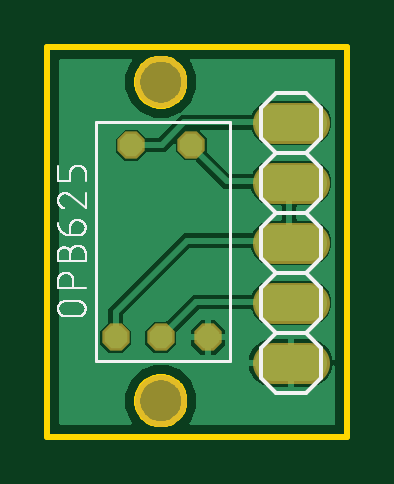
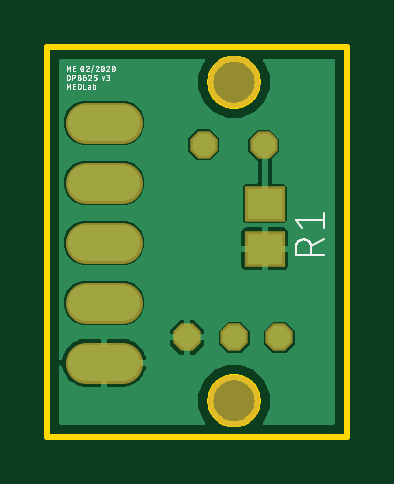
Circuit board: 8 layer files. Board 12.7 x 16.5 mm.
- bottom_copper: copper_bottom.gbr (12097 bytes)
- top_copper: copper_top.gbr (17334 bytes)
- outline: profile.gbr (2750 bytes)
- bottom_silk: silkscreen_bottom.gbr (23463 bytes)
- top_silk: silkscreen_top.gbr (15318 bytes)
- bottom_mask: soldermask_bottom.gbr (600 bytes)
- top_mask: soldermask_top.gbr (530 bytes)
- paste: solderpaste_bottom.gbr (215 bytes)

=== bottom_copper: copper_bottom.gbr (12097 bytes, source omitted) ===
=== top_copper: copper_top.gbr (17334 bytes, source omitted) ===
=== outline: profile.gbr ===
G04 EAGLE Gerber RS-274X export*
G75*
%MOMM*%
%FSLAX34Y34*%
%LPD*%
%IN*%
%IPPOS*%
%AMOC8*
5,1,8,0,0,1.08239X$1,22.5*%
G01*
%ADD10C,0.254000*%


D10*
X0Y0D02*
X127000Y0D01*
X127000Y165100D01*
X0Y165100D01*
X0Y0D01*
X58000Y149563D02*
X57924Y148694D01*
X57772Y147834D01*
X57546Y146990D01*
X57248Y146170D01*
X56879Y145378D01*
X56442Y144622D01*
X55941Y143907D01*
X55380Y143238D01*
X54762Y142620D01*
X54093Y142059D01*
X53378Y141558D01*
X52622Y141121D01*
X51830Y140752D01*
X51010Y140454D01*
X50166Y140228D01*
X49307Y140076D01*
X48437Y140000D01*
X47563Y140000D01*
X46694Y140076D01*
X45834Y140228D01*
X44990Y140454D01*
X44170Y140752D01*
X43378Y141121D01*
X42622Y141558D01*
X41907Y142059D01*
X41238Y142620D01*
X40620Y143238D01*
X40059Y143907D01*
X39558Y144622D01*
X39121Y145378D01*
X38752Y146170D01*
X38454Y146990D01*
X38228Y147834D01*
X38076Y148694D01*
X38000Y149563D01*
X38000Y150437D01*
X38076Y151307D01*
X38228Y152166D01*
X38454Y153010D01*
X38752Y153830D01*
X39121Y154622D01*
X39558Y155378D01*
X40059Y156093D01*
X40620Y156762D01*
X41238Y157380D01*
X41907Y157941D01*
X42622Y158442D01*
X43378Y158879D01*
X44170Y159248D01*
X44990Y159546D01*
X45834Y159772D01*
X46694Y159924D01*
X47563Y160000D01*
X48437Y160000D01*
X49307Y159924D01*
X50166Y159772D01*
X51010Y159546D01*
X51830Y159248D01*
X52622Y158879D01*
X53378Y158442D01*
X54093Y157941D01*
X54762Y157380D01*
X55380Y156762D01*
X55941Y156093D01*
X56442Y155378D01*
X56879Y154622D01*
X57248Y153830D01*
X57546Y153010D01*
X57772Y152166D01*
X57924Y151307D01*
X58000Y150437D01*
X58000Y149563D01*
X58000Y14763D02*
X57924Y13894D01*
X57772Y13034D01*
X57546Y12190D01*
X57248Y11370D01*
X56879Y10578D01*
X56442Y9822D01*
X55941Y9107D01*
X55380Y8438D01*
X54762Y7820D01*
X54093Y7259D01*
X53378Y6758D01*
X52622Y6321D01*
X51830Y5952D01*
X51010Y5654D01*
X50166Y5428D01*
X49307Y5276D01*
X48437Y5200D01*
X47563Y5200D01*
X46694Y5276D01*
X45834Y5428D01*
X44990Y5654D01*
X44170Y5952D01*
X43378Y6321D01*
X42622Y6758D01*
X41907Y7259D01*
X41238Y7820D01*
X40620Y8438D01*
X40059Y9107D01*
X39558Y9822D01*
X39121Y10578D01*
X38752Y11370D01*
X38454Y12190D01*
X38228Y13034D01*
X38076Y13894D01*
X38000Y14763D01*
X38000Y15637D01*
X38076Y16507D01*
X38228Y17366D01*
X38454Y18210D01*
X38752Y19030D01*
X39121Y19822D01*
X39558Y20578D01*
X40059Y21293D01*
X40620Y21962D01*
X41238Y22580D01*
X41907Y23141D01*
X42622Y23642D01*
X43378Y24079D01*
X44170Y24448D01*
X44990Y24746D01*
X45834Y24972D01*
X46694Y25124D01*
X47563Y25200D01*
X48437Y25200D01*
X49307Y25124D01*
X50166Y24972D01*
X51010Y24746D01*
X51830Y24448D01*
X52622Y24079D01*
X53378Y23642D01*
X54093Y23141D01*
X54762Y22580D01*
X55380Y21962D01*
X55941Y21293D01*
X56442Y20578D01*
X56879Y19822D01*
X57248Y19030D01*
X57546Y18210D01*
X57772Y17366D01*
X57924Y16507D01*
X58000Y15637D01*
X58000Y14763D01*
M02*

=== bottom_silk: silkscreen_bottom.gbr (23463 bytes, source omitted) ===
=== top_silk: silkscreen_top.gbr (15318 bytes, source omitted) ===
=== bottom_mask: soldermask_bottom.gbr ===
G04 EAGLE Gerber RS-274X export*
G75*
%MOMM*%
%FSLAX34Y34*%
%LPD*%
%INSoldermask Bottom*%
%IPPOS*%
%AMOC8*
5,1,8,0,0,1.08239X$1,22.5*%
G01*
%ADD10C,2.203200*%
%ADD11P,1.254274X8X292.500000*%
%ADD12C,1.727200*%
%ADD13R,1.703200X1.503200*%


D10*
X48000Y150000D03*
X48000Y15200D03*
D11*
X35400Y123400D03*
X60900Y123600D03*
X28900Y42000D03*
X47900Y42000D03*
X67900Y42000D03*
D12*
X95380Y132800D02*
X110620Y132800D01*
X110620Y107400D02*
X95380Y107400D01*
X95380Y82000D02*
X110620Y82000D01*
X110620Y56600D02*
X95380Y56600D01*
X95380Y31200D02*
X110620Y31200D01*
D13*
X35000Y98500D03*
X35000Y79500D03*
M02*

=== top_mask: soldermask_top.gbr ===
G04 EAGLE Gerber RS-274X export*
G75*
%MOMM*%
%FSLAX34Y34*%
%LPD*%
%INSoldermask Top*%
%IPPOS*%
%AMOC8*
5,1,8,0,0,1.08239X$1,22.5*%
G01*
%ADD10C,2.203200*%
%ADD11P,1.254274X8X292.500000*%
%ADD12C,1.727200*%


D10*
X48000Y150000D03*
X48000Y15200D03*
D11*
X35400Y123400D03*
X60900Y123600D03*
X28900Y42000D03*
X47900Y42000D03*
X67900Y42000D03*
D12*
X95380Y132800D02*
X110620Y132800D01*
X110620Y107400D02*
X95380Y107400D01*
X95380Y82000D02*
X110620Y82000D01*
X110620Y56600D02*
X95380Y56600D01*
X95380Y31200D02*
X110620Y31200D01*
M02*

=== paste: solderpaste_bottom.gbr ===
G04 EAGLE Gerber RS-274X export*
G75*
%MOMM*%
%FSLAX34Y34*%
%LPD*%
%INSolderpaste Bottom*%
%IPPOS*%
%AMOC8*
5,1,8,0,0,1.08239X$1,22.5*%
G01*
%ADD10R,1.500000X1.300000*%


D10*
X35000Y98500D03*
X35000Y79500D03*
M02*

